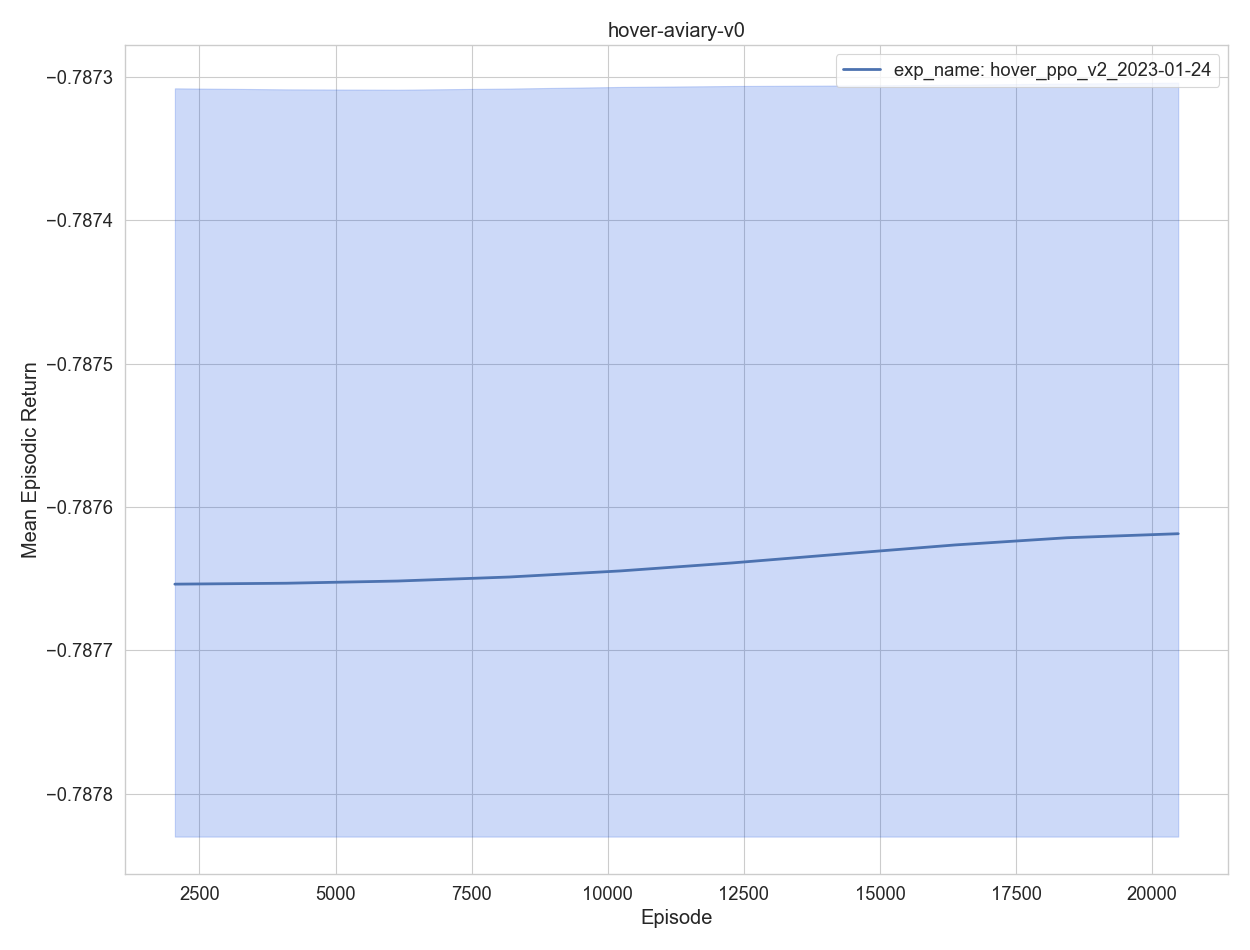

Source data for this figure (header and first rows):
, experiment, timestep, mean episodic runtime, mean episodic length, eval episodes, mean episodic returns, min episodic returns, max episodic returns, std episodic returns, episodes, training time
0, exp_name: hover_ppo_v2_2023-01-24, 2048, 0.000997, 1.0, 2048, -0.7877, -0.7878, -0.7873, 9.6e-05, 1, 30.45
1, exp_name: hover_ppo_v2_2023-01-24, 4096, 0.000951, 1.0, 2048, -0.7876, -0.7878, -0.7873, 9.8e-05, 2, 60.35
2, exp_name: hover_ppo_v2_2023-01-24, 6144, 0.000953, 1.0, 2048, -0.7877, -0.7878, -0.7873, 9.6e-05, 3, 90.26
3, exp_name: hover_ppo_v2_2023-01-24, 8192, 0.000944, 1.0, 2048, -0.7877, -0.7878, -0.7873, 9.6e-05, 4, 120.3
4, exp_name: hover_ppo_v2_2023-01-24, 10240, 0.000995, 1.0, 2048, -0.7876, -0.7878, -0.7873, 9.7e-05, 5, 151.3
0, exp_name: hover_ppo_v2_2023-01-24, 12288, 0.001055, 1.0, 2048, -0.7876, -0.7878, -0.7873, 9.8e-05, 6, 183.1
1, exp_name: hover_ppo_v2_2023-01-24, 14336, 0.000955, 1.0, 2048, -0.7876, -0.7878, -0.7873, 9.6e-05, 7, 213.3
2, exp_name: hover_ppo_v2_2023-01-24, 16384, 0.000987, 1.0, 2048, -0.7876, -0.7878, -0.7873, 9.9e-05, 8, 243.9
3, exp_name: hover_ppo_v2_2023-01-24, 18432, 0.000967, 1.0, 2048, -0.7876, -0.7878, -0.7873, 9.9e-05, 9, 274
4, exp_name: hover_ppo_v2_2023-01-24, 20480, 0.000948, 1.0, 2048, -0.7876, -0.7878, -0.7873, 9.8e-05, 10, 304
